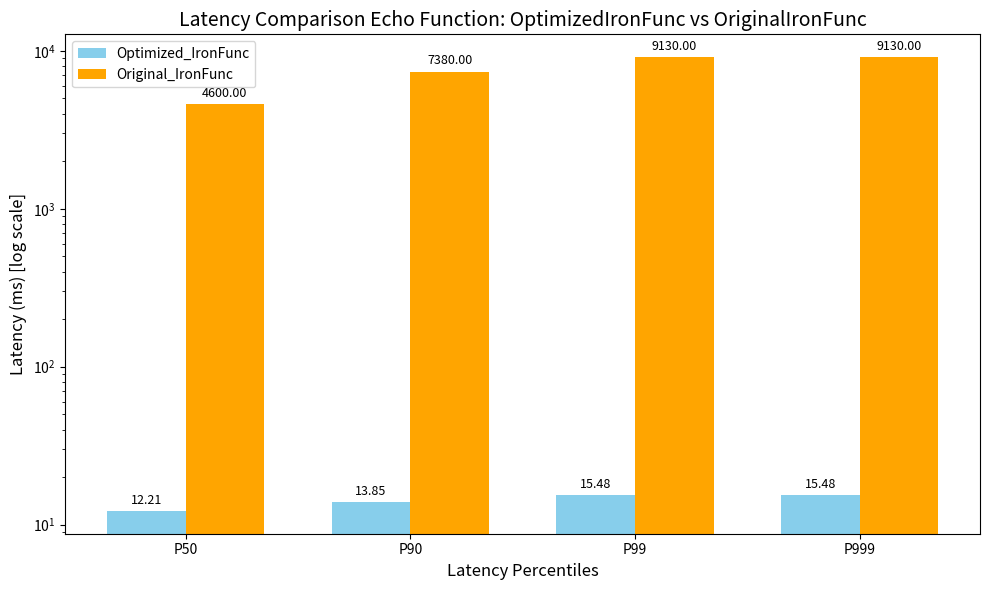

Reproduce this figure in Python. (Note: this script raises an exception after producing the figure.)
import matplotlib.pyplot as plt
import numpy as np

# Data extracted from the WRK2 results
latencies = {
    "OptimizedIronFunc": {
        "P50": 12.21,
        "P90": 13.85,
        "P99": 15.48,
        "P999": 15.48,
    },
    "OriginalIronFunc": {
        "P50": 4600,
        "P90": 7380,
        "P99": 9130,
        "P999": 9130,
    },
}

# Extracting data for plotting
categories = ["P50", "P90", "P99", "P999"]
x = np.arange(len(categories))  # x-axis locations

optimized_data = [latencies["OptimizedIronFunc"][key] for key in categories]
original_data = [latencies["OriginalIronFunc"][key] for key in categories]

# Plotting the histogram
bar_width = 0.35
fig, ax = plt.subplots(figsize=(10, 6))

# Bars for OptimizedIronFunc
bars1 = ax.bar(x - bar_width / 2, optimized_data, bar_width, label="Optimized_IronFunc", color="skyblue")
# Bars for OriginalIronFunc
bars2 = ax.bar(x + bar_width / 2, original_data, bar_width, label="Original_IronFunc", color="orange")

# Adding labels and title
ax.set_xlabel("Latency Percentiles", fontsize=12)
ax.set_ylabel("Latency (ms) [log scale]", fontsize=12)
ax.set_title("Latency Comparison Echo Function: OptimizedIronFunc vs OriginalIronFunc", fontsize=14)
ax.set_xticks(x)
ax.set_xticklabels(categories, fontsize=10)
ax.legend(fontsize=10)

# Set y-axis to log scale
ax.set_yscale('log')

# Adding value annotations
for bars in [bars1, bars2]:
    for bar in bars:
        height = bar.get_height()
        ax.annotate(f'{height:.2f}',
                    xy=(bar.get_x() + bar.get_width() / 2, height),
                    xytext=(0, 3),  # Offset text above the bar
                    textcoords="offset points",
                    ha='center', va='bottom', fontsize=9)

# Show the plot
plt.tight_layout()
plt.savefig('./images/latency_comparison.png')
